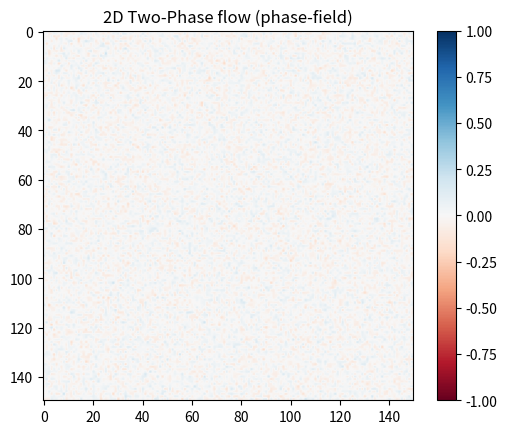

Write the Python code that produced this figure.
import numpy as np
import matplotlib.pyplot as plt
from matplotlib.animation import FuncAnimation

# -------------------------
# Parameter
# -------------------------
Nx, Ny = 150, 150
dx = 1.0
dt = 0.01
epsilon = 1.5
steps = 2000

# -------------------------
# Grid & Ab-initio
# -------------------------
phi = 0.05 * np.random.randn(Nx, Ny)

# Laplace-Operator (periodic)
def laplace(f):
    return (
        np.roll(f, 1, axis=0) +
        np.roll(f, -1, axis=0) +
        np.roll(f, 1, axis=1) +
        np.roll(f, -1, axis=1) -
        4 * f
    ) / dx**2

# -------------------------
# Time step
# -------------------------
def step(phi):
    mu = phi**3 - phi - epsilon**2 * laplace(phi)
    phi += dt * laplace(mu)
    return phi

# -------------------------
# Plot
# -------------------------
fig, ax = plt.subplots()
im = ax.imshow(phi, cmap="RdBu", vmin=-1, vmax=1)
ax.set_title("2D Two-Phase flow (phase-field)")
plt.colorbar(im)

def update(frame):
    global phi
    for _ in range(5):  # mehrere Schritte pro Frame
        phi = step(phi)
    im.set_data(phi)
    return im,

ani = FuncAnimation(fig, update, frames=300, interval=50)
plt.show()

